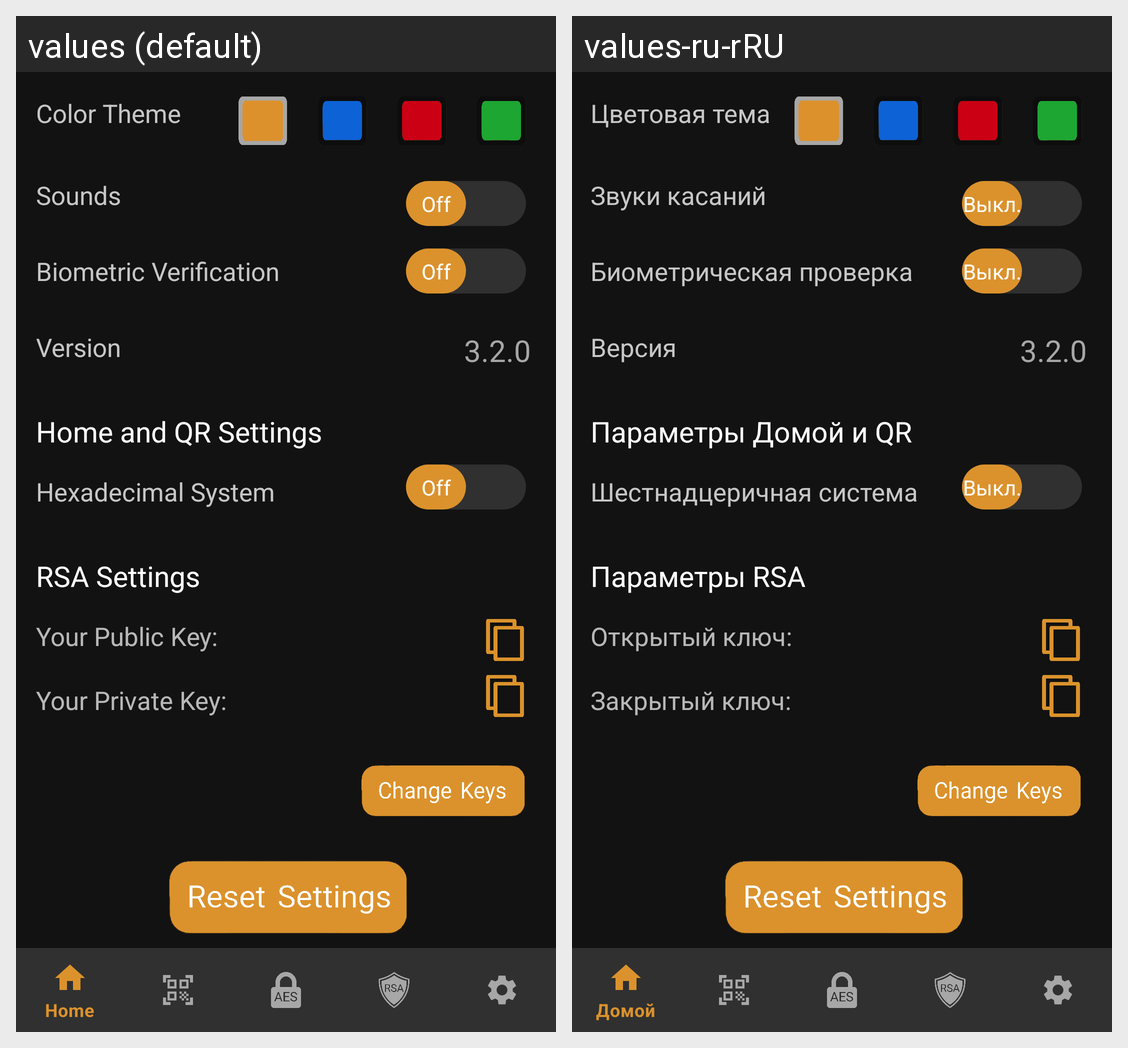

This grid shows one Android layout under two languages. Give, for every string resource on the screen, its name, the default text and each shown locale's text.
Android screen res/layout/activity_settings.xml rendered under 2 locales, left to right: values (default), values-ru-rRU. Device: Nexus 5 (rendered at 1080×1920; each locale shown at half size, 540×960, under a caption strip naming it); theme Orange_Theme.
Strings drawn on this screen, with the default value and each locale's value (text and hints the layout hard-codes, and strings that could not be matched under every locale, appear in the picture but are not listed):

color_theme
  values: Color Theme
  values-ru-rRU: Цветовая тема

sounds
  values: Sounds
  values-ru-rRU: Звуки касаний

home_and_qr_settings
  values: Home and QR Settings
  values-ru-rRU: Параметры Домой и QR

hexadecimal_encryption
  values: Hexadecimal System
  values-ru-rRU: Шестнадцеричная система

biometric_verification
  values: Biometric Verification
  values-ru-rRU: Биометрическая проверка

version
  values: Version
  values-ru-rRU: Версия

rsa_settings
  values: RSA Settings
  values-ru-rRU: Параметры RSA

your_public_key
  values: Your Public Key:
  values-ru-rRU: Открытый ключ:

your_private_key
  values: Your Private Key:
  values-ru-rRU: Закрытый ключ:
